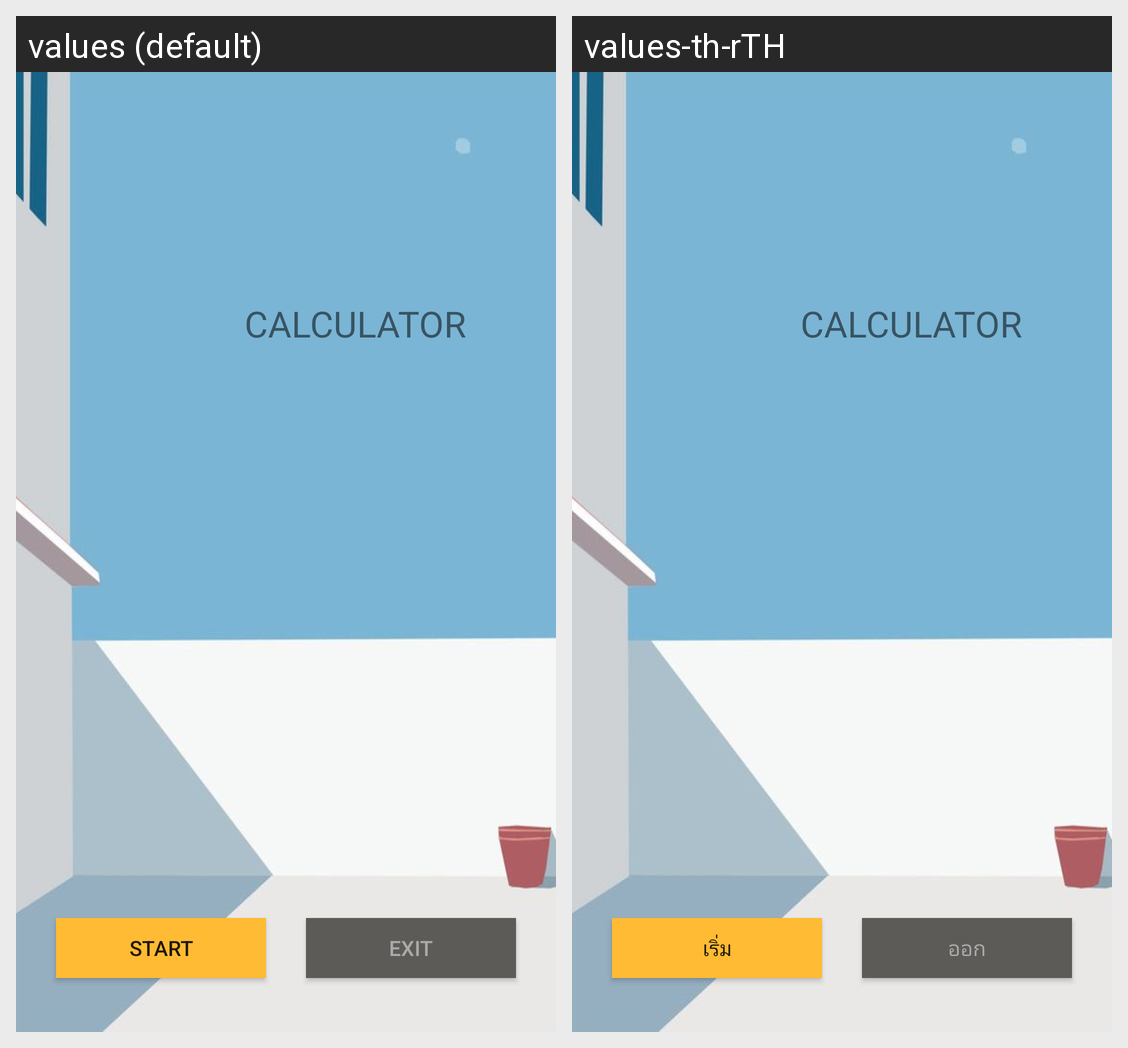

Here is an Android app screen in its default locale and in the app's own translations. Write out the translated-string differences for the strings that appear on this screen.
Android screen res/layout/activity_spl.xml rendered under 2 locales, left to right: values (default), values-th-rTH. Device: Nexus 5 (rendered at 1080×1920; each locale shown at half size, 540×960, under a caption strip naming it); theme AppTheme.
Strings drawn on this screen, with the default value and each locale's value (text and hints the layout hard-codes, and strings that could not be matched under every locale, appear in the picture but are not listed):

calculator
  values: CALCULATOR
  values-th-rTH: CALCULATOR  [not translated; the default value is used]

start
  values: START
  values-th-rTH: เริ่ม

exit
  values: EXIT
  values-th-rTH: ออก
